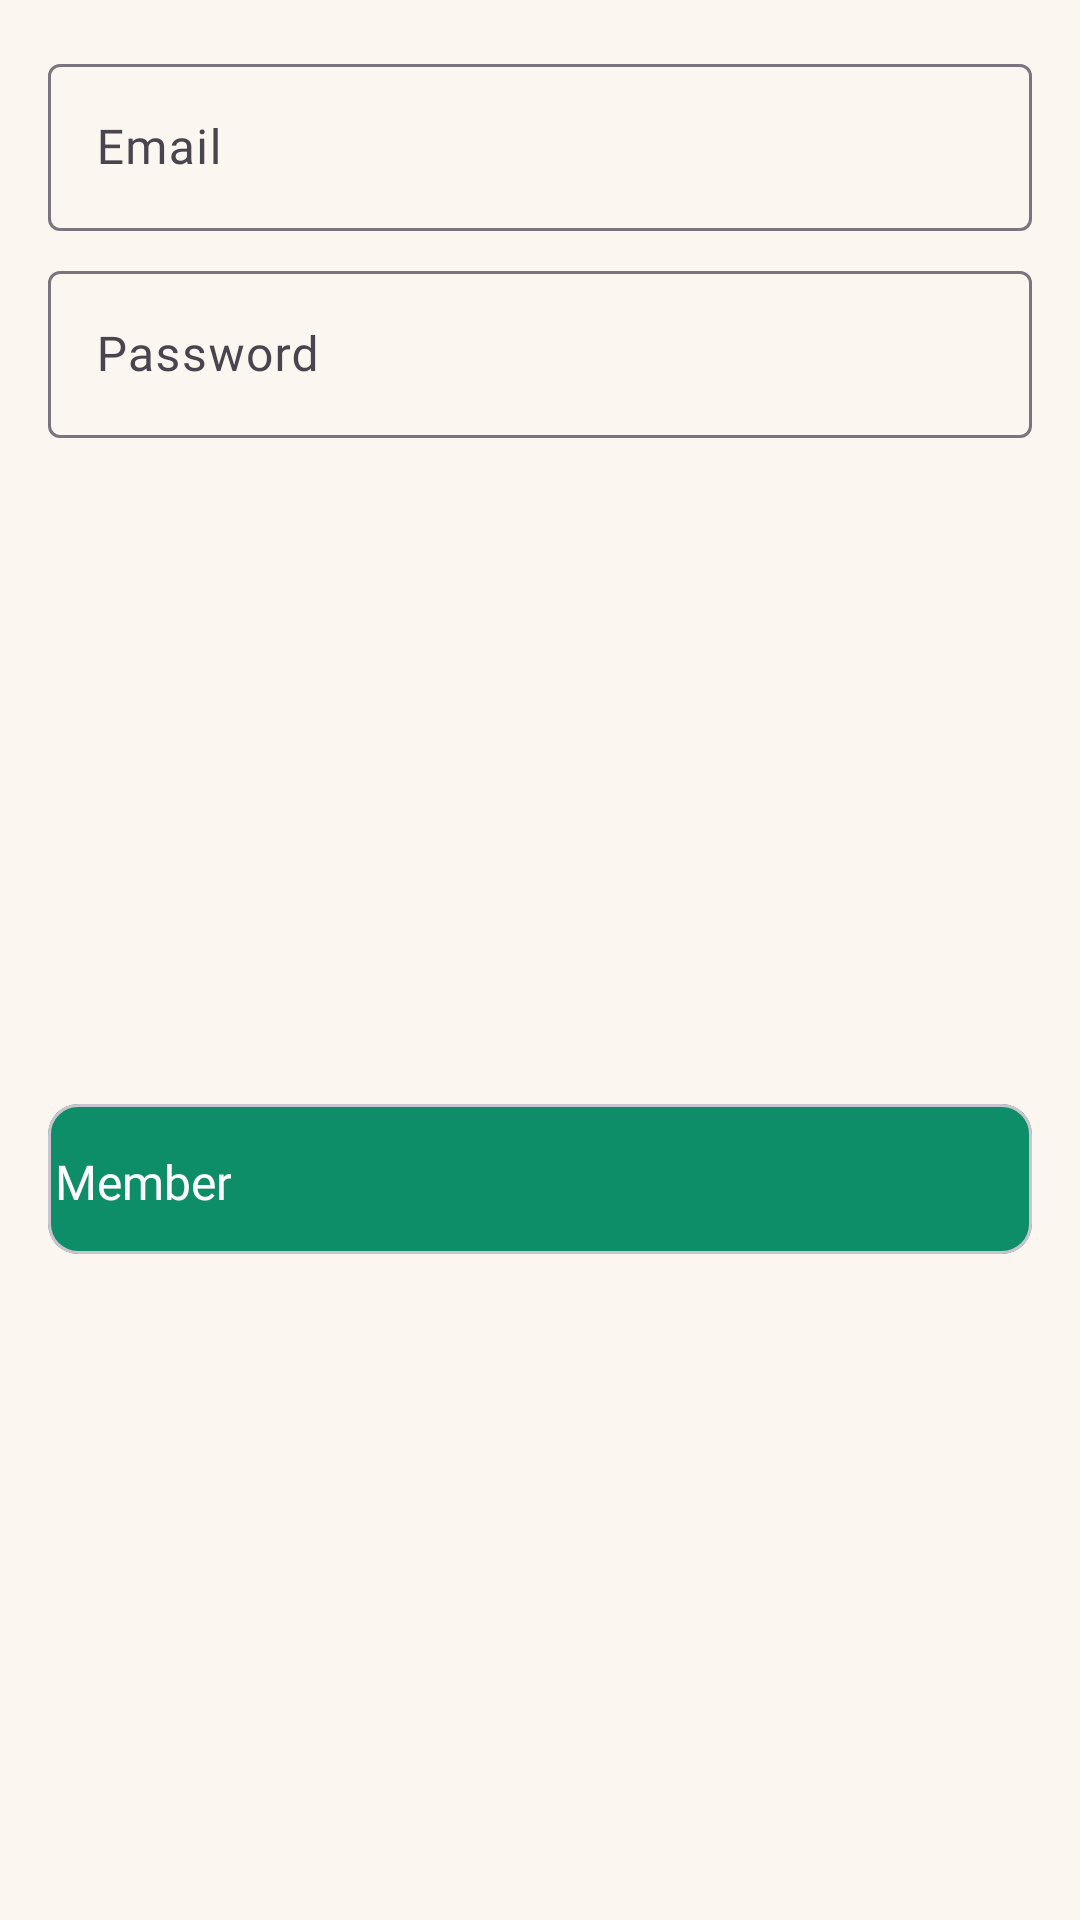

The Android layout XML behind this screen, and the referenced resources:
<!-- AndroidManifest.xml: application theme Theme.SmartCircuitHouse -->
<!-- res/layout/add_team_member_layout.xml -->
<?xml version="1.0" encoding="utf-8"?>
<androidx.constraintlayout.widget.ConstraintLayout xmlns:android="http://schemas.android.com/apk/res/android"
    xmlns:tools="http://schemas.android.com/tools"
    android:layout_width="match_parent"
    android:layout_height="wrap_content"
    android:background="@color/secondary"
    android:orientation="vertical"
    android:padding="16dp"
    xmlns:app="http://schemas.android.com/apk/res-auto">

    <com.google.android.material.textfield.TextInputLayout
        android:id="@+id/textInputLayoutEmail"
        android:layout_width="match_parent"
        android:layout_height="wrap_content"
        app:layout_constraintEnd_toEndOf="parent"
        app:layout_constraintStart_toStartOf="parent"
        app:layout_constraintTop_toTopOf="parent">

        <com.google.android.material.textfield.TextInputEditText
            android:id="@+id/editTextEmail"
            android:layout_width="match_parent"
            android:layout_height="wrap_content"
            android:backgroundTint="@color/primary"
            android:fontFamily="@font/poppins_regular"
            android:hint="@string/email"
            android:inputType="textEmailAddress"
            android:textSize="16sp" />
    </com.google.android.material.textfield.TextInputLayout>

    <com.google.android.material.textfield.TextInputLayout
        android:id="@+id/textInputLayoutPassword"
        android:layout_width="match_parent"
        android:layout_height="wrap_content"
        android:layout_marginTop="8dp"
        app:layout_constraintEnd_toEndOf="parent"
        app:layout_constraintStart_toStartOf="parent"
        app:layout_constraintTop_toBottomOf="@+id/textInputLayoutEmail">

        <com.google.android.material.textfield.TextInputEditText
            android:id="@+id/editTextPassword"
            android:layout_width="match_parent"
            android:layout_height="wrap_content"
            android:backgroundTint="@color/primary"
            android:fontFamily="@font/poppins_regular"
            android:hint="@string/password"
            android:inputType="textPassword"
            android:textSize="16sp" />
    </com.google.android.material.textfield.TextInputLayout>

    <com.google.android.material.card.MaterialCardView
        android:id="@+id/buttonsignupWithEmailPassword"
        android:layout_width="match_parent"
        android:layout_height="50dp"
        android:layout_marginTop="16dp"
        android:backgroundTint="@color/primary"
        app:cardCornerRadius="10dp"
        app:layout_constraintBottom_toBottomOf="parent"
        app:layout_constraintTop_toBottomOf="@+id/textInputLayoutPassword"
        tools:layout_editor_absoluteX="10dp">

        <androidx.constraintlayout.widget.ConstraintLayout
            android:layout_width="match_parent"
            android:layout_height="wrap_content"
            android:layout_gravity="center"
            android:gravity="center"
            android:orientation="horizontal">

            <TextView
                android:id="@+id/tvLogin"
                android:layout_width="wrap_content"
                android:layout_height="20dp"
                android:layout_gravity="center"
                android:fontFamily="@font/poppins_regular"
                android:text="Add Team Member"
                android:textColor="@color/white"
                android:textSize="16sp"
                android:visibility="visible"
                app:layout_constraintBottom_toBottomOf="parent"
                app:layout_constraintEnd_toStartOf="@+id/spin_kit"
                app:layout_constraintHorizontal_bias="0.79"
                app:layout_constraintStart_toStartOf="parent"
                app:layout_constraintTop_toTopOf="parent" />

            <com.github.ybq.android.spinkit.SpinKitView
                android:id="@+id/spin_kit"
                style="@style/SpinKitView.Large.ThreeBounce"
                android:layout_width="wrap_content"
                android:layout_height="20dp"
                android:layout_gravity="left"
                android:layout_marginEnd="16dp"
                android:visibility="invisible"
                app:SpinKit_Color="@color/white"
                app:layout_constraintBottom_toBottomOf="parent"
                app:layout_constraintEnd_toEndOf="parent"
                app:layout_constraintTop_toTopOf="parent" />


        </androidx.constraintlayout.widget.ConstraintLayout>

    </com.google.android.material.card.MaterialCardView>
</androidx.constraintlayout.widget.ConstraintLayout>
<!-- resources referenced by this layout -->
<resources>
  <color name="primary">#0E8D69</color>
  <color name="secondary">#FBF6F0</color>
  <color name="white">#FFFFFFFF</color>
  <string name="email">Email</string>
  <string name="password">Password</string>
  <style name="Theme.SmartCircuitHouse" parent="Base.Theme.SmartCircuitHouse" />
  <style name="Base.Theme.SmartCircuitHouse" parent="Theme.Material3.DayNight.NoActionBar">
          
           <item name="colorPrimary">@color/primary</item>
      </style>
</resources>
